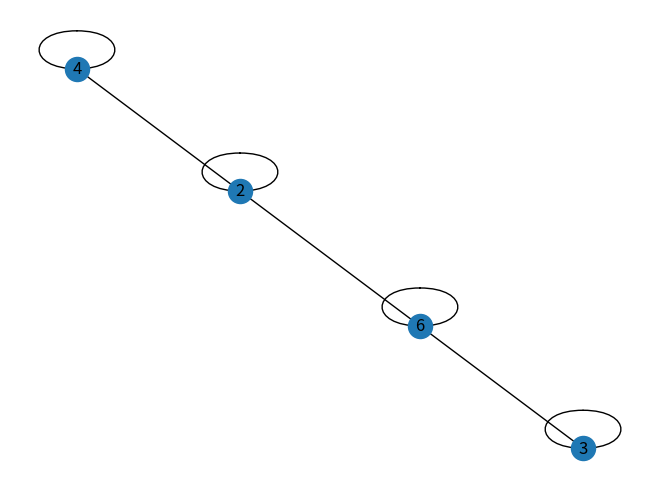

Write Python code to recreate this figure.
import networkx as nx
import matplotlib.pyplot as plt

edge_list = [(2, 2), (3, 3), (4, 4), (6, 6), (2, 4), (2, 6), (3, 6), ]
node_list = ["A", "B", "C", "D"]

G = nx.from_edgelist(edge_list)


nx.draw_spring(G, with_labels=True)
plt.show()
